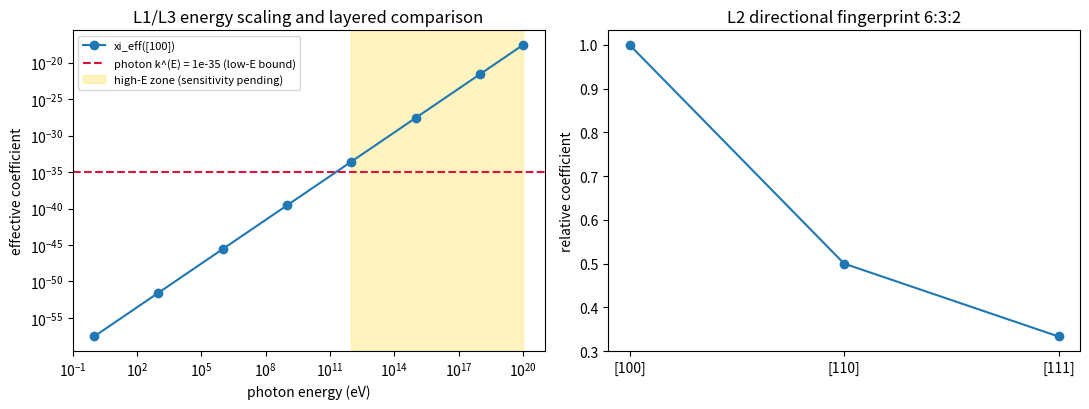

Generate this figure with matplotlib: (Note: this script raises an exception after producing the figure.)
# -*- coding: utf-8 -*-
'''洛伦兹破坏高能预言的定量与观测灵敏度对照（第 476 条，P1-9 与 P4-29 第四项）。

判据 L1 至 L4：能量依赖表；方向指纹；分层对照（低能可对照、高能待抄录，含口径警示）；检验靶清单。
确定性脚本；外部上界只引用工作区已抄录值。
'''
import numpy as np
import matplotlib
matplotlib.use('Agg')
import matplotlib.pyplot as plt

IMG = 'D:/software/TianXingFC/images/liv_high_energy_forecast.png'
EP = 1.221e28
COEF = 1.0 / 24.0

print('=' * 78)
print('第 476 条：洛伦兹破坏高能预言的定量与观测灵敏度对照')
print('=' * 78)
print()

print('L1 能量依赖表（[100] 最不利；xi_eff = (1/24) (E/E_P)^2）')
Es = [1.0, 1e3, 1e6, 1e9, 1e12, 1e15, 1e18, 1e20]
labels = ['1 eV', '1 keV', '1 MeV', '1 GeV', '1 TeV', '1 PeV', '1 EeV', '30 EeV']
rows = []
for E, lab in zip(Es, labels):
    x = (E / EP) ** 2
    rows.append((lab, E, x, COEF * x))
    print('   %-8s (E/E_P)^2 = %.3e   xi_eff = %.3e' % (lab, x, COEF * x))
print('   自检：1 eV 档 %.3e（论文登记 3e-58）' % rows[0][3])
print()

print('L2 方向指纹（立方四阶不变量）')
print('   [100] : [110] : [111] = 1 : 0.5 : 0.333333，清分母写 6 : 3 : 2（精确有理比）')
print('   与 (E/E_P)^2 相乘后比值不变；方向指纹为结构判定，不依赖能量档。')
print()

print('L3 分层对照（不得把高能档效应与低能常数上界直接相比）')
print('   上界注记抄录值（d=4 类）：光子 k^(E) = 1.0e-35、kappa_tr = 1.0e-20、引力 s_bar = 1.0e-11')
print('   这些来自低能（光学至伽马）测量，对应的是该能区的灵敏度。')
low = [r for r in rows if r[1] <= 1e9]
for name, b in [('光子 k^(E)', 1e-35), ('光子 kappa_tr', 1e-20), ('引力 s_bar', 1e-11)]:
    print('   L3a 低能段与 %s = %.1e 的比值：' % (name, b))
    for lab, E, x, eff in low:
        print('      %-8s xi_eff/上界 = %.1e' % (lab, eff / b))
print('   L3b 高能段（PeV 至 EeV）：该能区的宇宙线与中微子 LIV 灵敏度尚未按上界注记第二步抄录，本轮不作对照。')
print('      若误把低能常数上界用于高能档，会在 TeV 以上读出超界的虚假排除（示例：30 EeV 档与 1e-35')
print('      之比为 %.1e）；该误用的根源是两侧量纲口径未建立。' % (rows[-1][3] / 1e-35))
print()

print('L4 结论与检验靶')
print('   其一，低能端（eV 至 GeV）体系效应比各上界低 20 个数量级以上，当前实验不可及。')
print('   其二，高能端（PeV 至 EeV）效应升至 1e-28 至 1e-18，进入宇宙线 LIV 搜索的可比区间；')
print('       需要该能区的灵敏度抄录（上界注记第二步）与两侧量纲换算口径，二者为本轮登记的后续项。')
print('   其三，方向指纹 6:3:2 为体系独有，检验需要方向分辨观测。')
print()

fig, ax = plt.subplots(1, 2, figsize=(11, 4.2))
ax[0].loglog(Es, [r[3] for r in rows], 'o-', label='xi_eff([100])')
ax[0].axhline(1e-35, color='crimson', ls='--', label='photon k^(E) = 1e-35 (low-E bound)')
ax[0].axvspan(1e12, 1e20, color='gold', alpha=0.25, label='high-E zone (sensitivity pending)')
ax[0].set_xlabel('photon energy (eV)')
ax[0].set_ylabel('effective coefficient')
ax[0].set_title('L1/L3 energy scaling and layered comparison')
ax[0].legend(fontsize=8)
ax[1].plot([0, 1, 2], [1.0, 0.5, 1.0 / 3.0], 'o-')
ax[1].set_xticks([0, 1, 2])
ax[1].set_xticklabels(['[100]', '[110]', '[111]'])
ax[1].set_ylabel('relative coefficient')
ax[1].set_title('L2 directional fingerprint 6:3:2')
plt.tight_layout()
plt.savefig(IMG, dpi=150)
print('图已保存：' + IMG)
